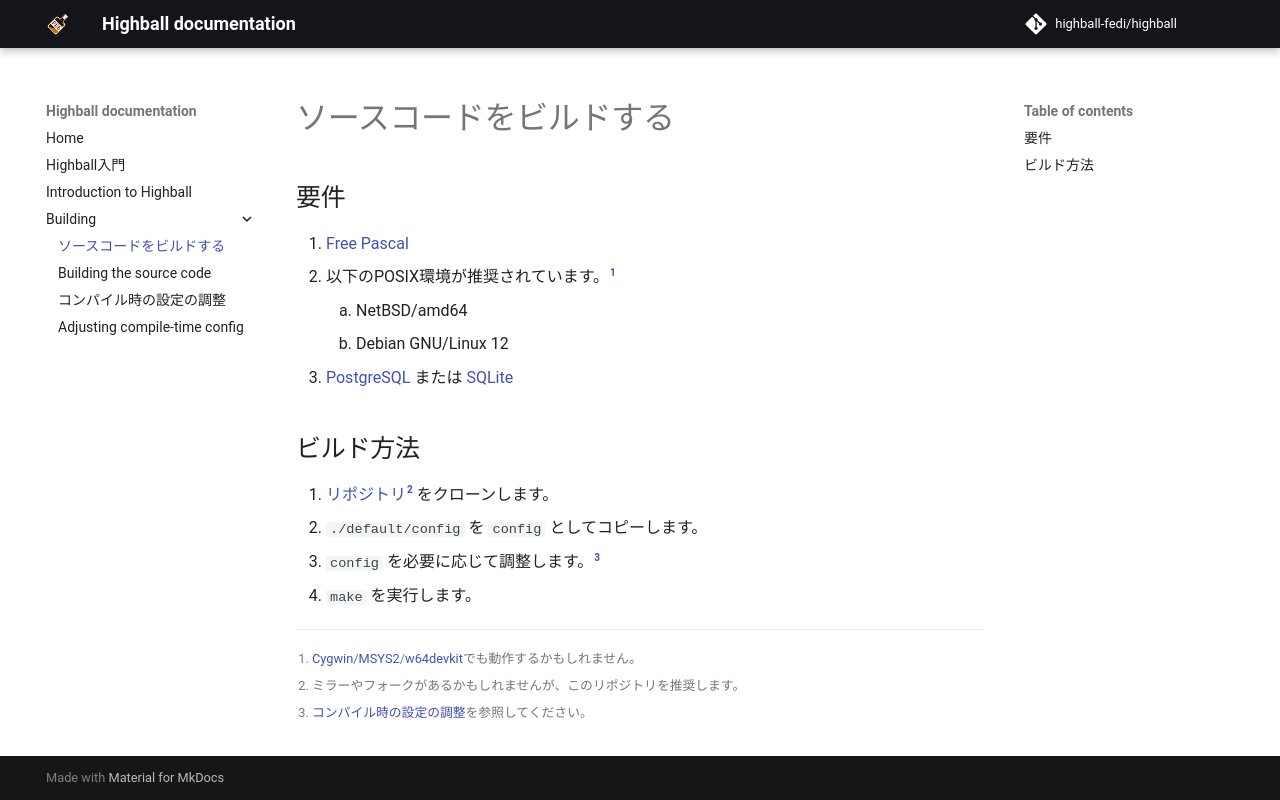

repository: highball-fedi/highball · page: building/building-jp/index.html · generator: mkdocs

# ソースコードをビルドする
## 要件
1. [Free Pascal](https://freepascal.org)
2. 以下のPOSIX環境が推奨されています。[^1]
    1. NetBSD/amd64
    2. Debian GNU/Linux 12
3. [PostgreSQL](https://www.postgresql.org) または [SQLite](https://www.sqlite.org)

## ビルド方法
1. [リポジトリ](https://github.com/highball-fedi/highball)[^2] をクローンします。
2. `./default/config` を `config` としてコピーします。
3. `config` を必要に応じて調整します。[^3]
4. `make` を実行します。

[^1]: [Cygwin](https://www.cygwin.com)/[MSYS2](https://www.msys2.org)/[w64devkit](https://github.com/skeeto/w64devkit)でも動作するかもしれません。
[^2]: ミラーやフォークがあるかもしれませんが、このリポジトリを推奨します。
[^3]: [コンパイル時の設定の調整](../config-jp)を参照してください。
